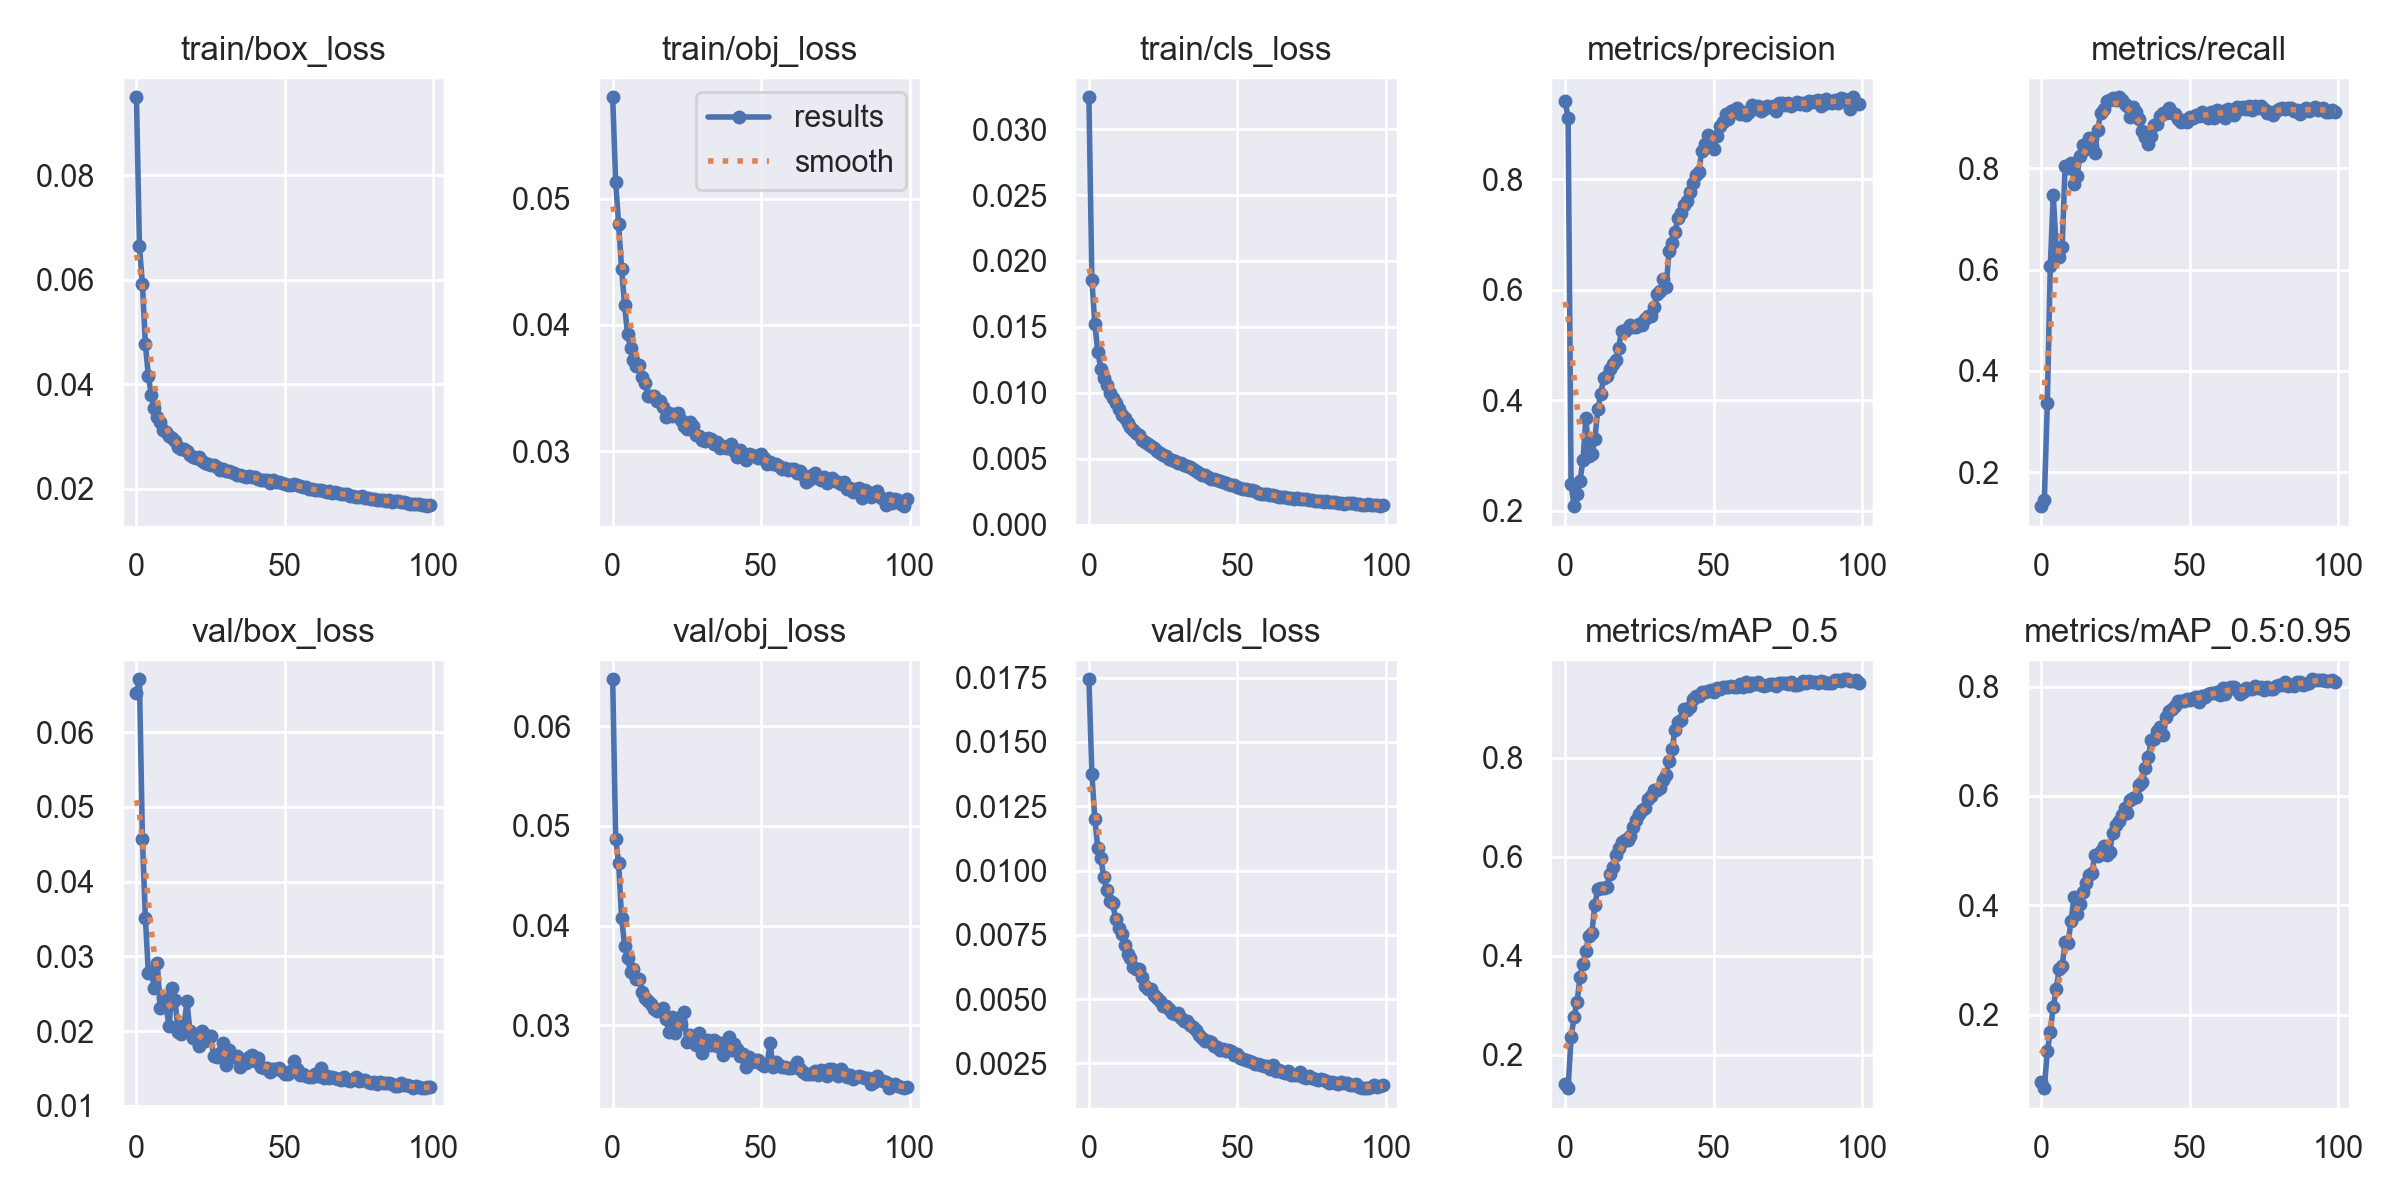

The file beside this chart, header and first rows:
epoch, train/box_loss, train/obj_loss, train/cls_loss, metrics/precision, metrics/recall, metrics/mAP_0.5, metrics/mAP_0.5:0.95, val/box_loss, val/obj_loss, val/cls_loss, x/lr0, x/lr1, x/lr2
0, 0.09498, 0.05804, 0.03241, 0.9415, 0.1328, 0.1408, 0.0768, 0.06521, 0.06471, 0.01744, 0.07054, 0.003274, 0.003274
1, 0.06656, 0.05133, 0.01855, 0.9116, 0.1451, 0.1326, 0.06552, 0.06708, 0.0487, 0.01375, 0.04048, 0.006548, 0.006548
2, 0.0592, 0.04797, 0.01523, 0.2487, 0.3356, 0.235, 0.1331, 0.04575, 0.04629, 0.01199, 0.01036, 0.009761, 0.009761
3, 0.0478, 0.04445, 0.01312, 0.2083, 0.6063, 0.2767, 0.1681, 0.03517, 0.04078, 0.01089, 0.00973, 0.00973, 0.00973
4, 0.04156, 0.04161, 0.01184, 0.2298, 0.7471, 0.3057, 0.2141, 0.02777, 0.038, 0.0105, 0.00973, 0.00973, 0.00973
5, 0.03792, 0.03927, 0.01113, 0.254, 0.643, 0.3563, 0.2468, 0.02789, 0.03674, 0.009736, 0.00964, 0.00964, 0.00964
6, 0.03542, 0.0382, 0.0106, 0.2919, 0.6257, 0.3838, 0.2829, 0.02583, 0.03532, 0.009253, 0.00955, 0.00955, 0.00955
7, 0.0338, 0.03721, 0.009962, 0.368, 0.6444, 0.4101, 0.2882, 0.02918, 0.03563, 0.00881, 0.00946, 0.00946, 0.00946
8, 0.03279, 0.03674, 0.009626, 0.2984, 0.8047, 0.4407, 0.3336, 0.0231, 0.03467, 0.008728, 0.00937, 0.00937, 0.00937
9, 0.03131, 0.03683, 0.009263, 0.3031, 0.8015, 0.4469, 0.3312, 0.02437, 0.0347, 0.008127, 0.00928, 0.00928, 0.00928
10, 0.03094, 0.03583, 0.008769, 0.3298, 0.8102, 0.5022, 0.3717, 0.0232, 0.03332, 0.007751, 0.00919, 0.00919, 0.00919
11, 0.03005, 0.0354, 0.008348, 0.3835, 0.7692, 0.5355, 0.4154, 0.02064, 0.03276, 0.007546, 0.0091, 0.0091, 0.0091
12, 0.02965, 0.03436, 0.008074, 0.4121, 0.7844, 0.5364, 0.3844, 0.0258, 0.03246, 0.007095, 0.00901, 0.00901, 0.00901
13, 0.02908, 0.03434, 0.007749, 0.441, 0.8248, 0.5377, 0.402, 0.02416, 0.03217, 0.006764, 0.00892, 0.00892, 0.00892
14, 0.02792, 0.03438, 0.007414, 0.4435, 0.8465, 0.5395, 0.4246, 0.01994, 0.03164, 0.006581, 0.00883, 0.00883, 0.00883
15, 0.02763, 0.03394, 0.007203, 0.456, 0.8387, 0.5655, 0.4416, 0.01962, 0.03141, 0.006252, 0.00874, 0.00874, 0.00874
16, 0.02766, 0.03399, 0.006934, 0.4655, 0.8594, 0.5794, 0.4553, 0.02076, 0.03147, 0.006184, 0.00865, 0.00865, 0.00865
17, 0.02726, 0.03351, 0.006818, 0.4734, 0.8434, 0.6029, 0.4589, 0.02397, 0.03176, 0.006189, 0.00856, 0.00856, 0.00856
18, 0.02645, 0.03268, 0.006462, 0.4953, 0.8312, 0.6174, 0.4915, 0.02007, 0.03066, 0.005875, 0.00847, 0.00847, 0.00847
19, 0.02613, 0.03298, 0.006254, 0.5251, 0.876, 0.6307, 0.4901, 0.01912, 0.02937, 0.00552, 0.00838, 0.00838, 0.00838
20, 0.02592, 0.03279, 0.006106, 0.5259, 0.9102, 0.6334, 0.4992, 0.01953, 0.0308, 0.005373, 0.00829, 0.00829, 0.00829
21, 0.02602, 0.03296, 0.005982, 0.5304, 0.9169, 0.6335, 0.5078, 0.018, 0.0292, 0.005396, 0.0082, 0.0082, 0.0082
22, 0.0254, 0.03303, 0.005815, 0.5372, 0.9325, 0.6416, 0.491, 0.02006, 0.03078, 0.005157, 0.00811, 0.00811, 0.00811
23, 0.02495, 0.03244, 0.005574, 0.5326, 0.9352, 0.6602, 0.4975, 0.01862, 0.03013, 0.005024, 0.00802, 0.00802, 0.00802
24, 0.02483, 0.03195, 0.005445, 0.5333, 0.9386, 0.6749, 0.532, 0.01931, 0.03138, 0.004936, 0.00793, 0.00793, 0.00793
25, 0.02449, 0.03176, 0.005308, 0.5388, 0.9358, 0.6871, 0.5465, 0.01938, 0.02834, 0.004749, 0.00784, 0.00784, 0.00784
26, 0.02464, 0.03231, 0.005205, 0.5372, 0.9404, 0.6934, 0.5548, 0.01666, 0.02907, 0.004725, 0.00775, 0.00775, 0.00775
27, 0.02417, 0.03195, 0.005016, 0.548, 0.9348, 0.6993, 0.5659, 0.01651, 0.0286, 0.004624, 0.00766, 0.00766, 0.00766
28, 0.02351, 0.03126, 0.004902, 0.5524, 0.9267, 0.7171, 0.5778, 0.01711, 0.02807, 0.004456, 0.00757, 0.00757, 0.00757
29, 0.02382, 0.03121, 0.004826, 0.5531, 0.9226, 0.7224, 0.5692, 0.01839, 0.02925, 0.004428, 0.00748, 0.00748, 0.00748
30, 0.02349, 0.03084, 0.004686, 0.5683, 0.9005, 0.7356, 0.5933, 0.0154, 0.02725, 0.00445, 0.00739, 0.00739, 0.00739
31, 0.02332, 0.03082, 0.004666, 0.5923, 0.9206, 0.7347, 0.597, 0.01746, 0.02802, 0.004259, 0.0073, 0.0073, 0.0073
32, 0.02312, 0.03106, 0.004539, 0.5984, 0.9118, 0.7382, 0.5979, 0.01659, 0.02852, 0.00416, 0.00721, 0.00721, 0.00721
33, 0.0231, 0.03098, 0.004428, 0.6192, 0.8976, 0.7552, 0.6207, 0.01652, 0.028, 0.00415, 0.00712, 0.00712, 0.00712
34, 0.02273, 0.03053, 0.004374, 0.605, 0.873, 0.7657, 0.6254, 0.01672, 0.02851, 0.003977, 0.00703, 0.00703, 0.00703
35, 0.02269, 0.03072, 0.004247, 0.6698, 0.8628, 0.7939, 0.6515, 0.01525, 0.02791, 0.003899, 0.00694, 0.00694, 0.00694
36, 0.02246, 0.03027, 0.004081, 0.6852, 0.8483, 0.8168, 0.6708, 0.01612, 0.02826, 0.003787, 0.00685, 0.00685, 0.00685
37, 0.02228, 0.03039, 0.003923, 0.7048, 0.8629, 0.8568, 0.702, 0.01573, 0.02705, 0.003597, 0.00676, 0.00676, 0.00676
38, 0.02235, 0.03024, 0.003796, 0.7308, 0.8855, 0.8726, 0.7045, 0.01655, 0.0279, 0.00347, 0.00667, 0.00667, 0.00667
39, 0.02234, 0.03024, 0.003764, 0.7397, 0.8878, 0.8757, 0.7178, 0.01682, 0.02889, 0.003388, 0.00658, 0.00658, 0.00658
40, 0.0222, 0.03057, 0.003655, 0.7545, 0.9029, 0.8983, 0.7256, 0.01601, 0.0275, 0.003386, 0.00649, 0.00649, 0.00649
41, 0.02177, 0.03, 0.003506, 0.7617, 0.9096, 0.896, 0.7117, 0.01635, 0.02815, 0.003346, 0.0064, 0.0064, 0.0064
42, 0.02173, 0.02953, 0.003498, 0.777, 0.9093, 0.9025, 0.7442, 0.01518, 0.02766, 0.003194, 0.00631, 0.00631, 0.00631
43, 0.02165, 0.03005, 0.003399, 0.794, 0.9188, 0.9193, 0.7551, 0.01502, 0.02691, 0.003146, 0.00622, 0.00622, 0.00622
44, 0.02169, 0.02974, 0.00332, 0.8081, 0.9092, 0.9243, 0.758, 0.01504, 0.02718, 0.00303, 0.00613, 0.00613, 0.00613
45, 0.02117, 0.02933, 0.00324, 0.8135, 0.9064, 0.9249, 0.7639, 0.01458, 0.02579, 0.003068, 0.00604, 0.00604, 0.00604
46, 0.02159, 0.02978, 0.003194, 0.8516, 0.8976, 0.9326, 0.7728, 0.01496, 0.02684, 0.002993, 0.00595, 0.00595, 0.00595
47, 0.02129, 0.02966, 0.003134, 0.8639, 0.8919, 0.932, 0.7727, 0.01498, 0.0263, 0.003032, 0.00586, 0.00586, 0.00586
48, 0.02137, 0.02958, 0.003014, 0.88, 0.8958, 0.9346, 0.7726, 0.01504, 0.02654, 0.002963, 0.00577, 0.00577, 0.00577
49, 0.02109, 0.02949, 0.002989, 0.8734, 0.8923, 0.9375, 0.7773, 0.01473, 0.02654, 0.002816, 0.00568, 0.00568, 0.00568
50, 0.02097, 0.02974, 0.002864, 0.8549, 0.9023, 0.9324, 0.7752, 0.01425, 0.02615, 0.002845, 0.00559, 0.00559, 0.00559
51, 0.02073, 0.02942, 0.002787, 0.8794, 0.9003, 0.9414, 0.7795, 0.01421, 0.02598, 0.00271, 0.0055, 0.0055, 0.0055
52, 0.02063, 0.029, 0.00273, 0.8975, 0.9053, 0.9395, 0.7807, 0.01462, 0.02611, 0.002666, 0.00541, 0.00541, 0.00541
53, 0.02082, 0.0291, 0.002689, 0.9045, 0.9031, 0.9421, 0.7708, 0.01597, 0.02821, 0.002636, 0.00532, 0.00532, 0.00532
54, 0.02065, 0.02899, 0.00261, 0.9195, 0.9111, 0.9422, 0.7819, 0.01489, 0.02578, 0.002609, 0.00523, 0.00523, 0.00523
55, 0.02054, 0.029, 0.002623, 0.9101, 0.9027, 0.9431, 0.7812, 0.01412, 0.02633, 0.002551, 0.00514, 0.00514, 0.00514
56, 0.0203, 0.02882, 0.002535, 0.9246, 0.9002, 0.9448, 0.787, 0.01421, 0.02607, 0.002477, 0.00505, 0.00505, 0.00505
57, 0.02029, 0.02855, 0.002441, 0.925, 0.9115, 0.9432, 0.7875, 0.01395, 0.0258, 0.002482, 0.00496, 0.00496, 0.00496
58, 0.02005, 0.02868, 0.002326, 0.9295, 0.8994, 0.9434, 0.7876, 0.01391, 0.02586, 0.002426, 0.00487, 0.00487, 0.00487
59, 0.01988, 0.02854, 0.002342, 0.9179, 0.9143, 0.9491, 0.79, 0.01385, 0.02571, 0.002388, 0.00478, 0.00478, 0.00478
... 40 more rows
